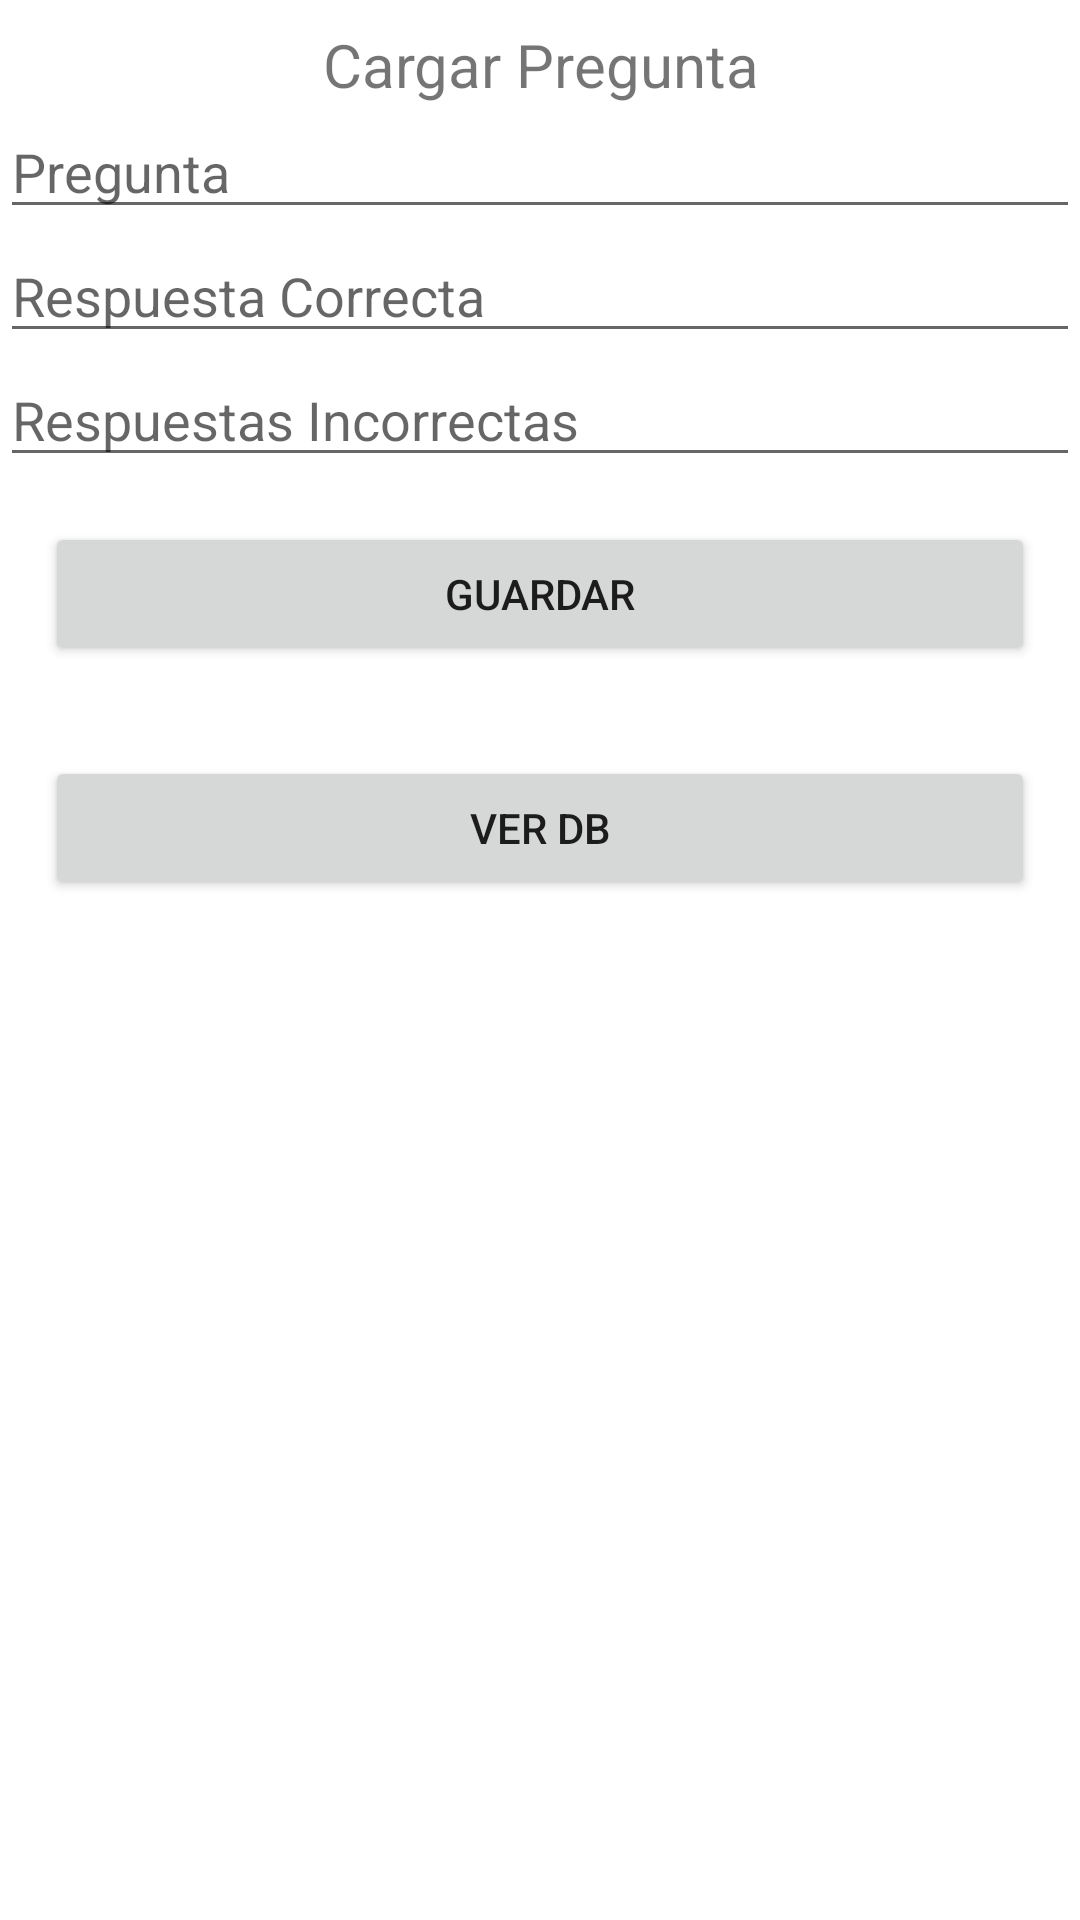

Write the Android layout XML for this screen, with the resource values it uses.
<!-- AndroidManifest.xml: application theme Theme.Pregunta3 -->
<!-- res/layout/fragment_notifications.xml -->
<?xml version="1.0" encoding="utf-8"?>
<LinearLayout xmlns:android="http://schemas.android.com/apk/res/android"
    xmlns:app="http://schemas.android.com/apk/res-auto"
    xmlns:tools="http://schemas.android.com/tools"
    android:layout_width="match_parent"
    android:layout_height="match_parent"
    android:orientation="vertical"
    tools:context=".ui.notifications.NotificationsFragment">

    <TextView
        android:id="@+id/text_notifications"
        android:layout_width="match_parent"
        android:layout_height="wrap_content"
        android:layout_marginStart="8dp"
        android:layout_marginTop="8dp"
        android:layout_marginEnd="8dp"
        android:text="Cargar Pregunta"
        android:textAlignment="center"
        android:textSize="20sp"
        app:layout_constraintBottom_toBottomOf="parent"
        app:layout_constraintEnd_toEndOf="parent"
        app:layout_constraintStart_toStartOf="parent"
        app:layout_constraintTop_toTopOf="parent" />

    <EditText
        android:id="@+id/preg_in"
        android:layout_width="match_parent"
        android:layout_height="wrap_content"
        android:ems="10"
        android:hint="Pregunta"
        android:inputType="textPersonName" />

    <EditText
        android:id="@+id/corr_in"
        android:layout_width="match_parent"
        android:layout_height="wrap_content"
        android:ems="10"
        android:hint="Respuesta Correcta"
        android:inputType="textPersonName" />

    <EditText
        android:id="@+id/incorr_in"
        android:layout_width="match_parent"
        android:layout_height="wrap_content"
        android:ems="10"
        android:hint="Respuestas Incorrectas"
        android:inputType="textPersonName" />

    <Button
        android:id="@+id/guardar_btn"
        android:layout_width="match_parent"
        android:layout_height="wrap_content"
        android:layout_margin="15dp"
        android:text="Guardar" />

    <Button
        android:id="@+id/verdb_btn"
        android:layout_width="match_parent"
        android:layout_height="wrap_content"
        android:layout_margin="15dp"
        android:text="Ver DB" />

    <androidx.recyclerview.widget.RecyclerView
        android:id="@+id/db_rv"
        android:layout_width="match_parent"
        android:layout_height="match_parent" />
</LinearLayout>
<!-- resources referenced by this layout -->
<resources>
  <style name="Theme.Pregunta3" parent="Theme.MaterialComponents.DayNight.DarkActionBar">
          
          <item name="colorPrimary">@color/purple_500</item>
          <item name="colorPrimaryVariant">@color/purple_700</item>
          <item name="colorOnPrimary">@color/white</item>
          
          <item name="colorSecondary">@color/teal_200</item>
          <item name="colorSecondaryVariant">@color/teal_700</item>
          <item name="colorOnSecondary">@color/black</item>
          
          <item name="android:statusBarColor" tools:targetApi="l">?attr/colorPrimaryVariant</item>
          
      </style>
  <color name="purple_500">#FF6200EE</color>
  <color name="purple_700">#FF3700B3</color>
  <color name="white">#FFFFFFFF</color>
  <color name="teal_200">#FF03DAC5</color>
  <color name="teal_700">#FF018786</color>
  <color name="black">#FF000000</color>
</resources>
